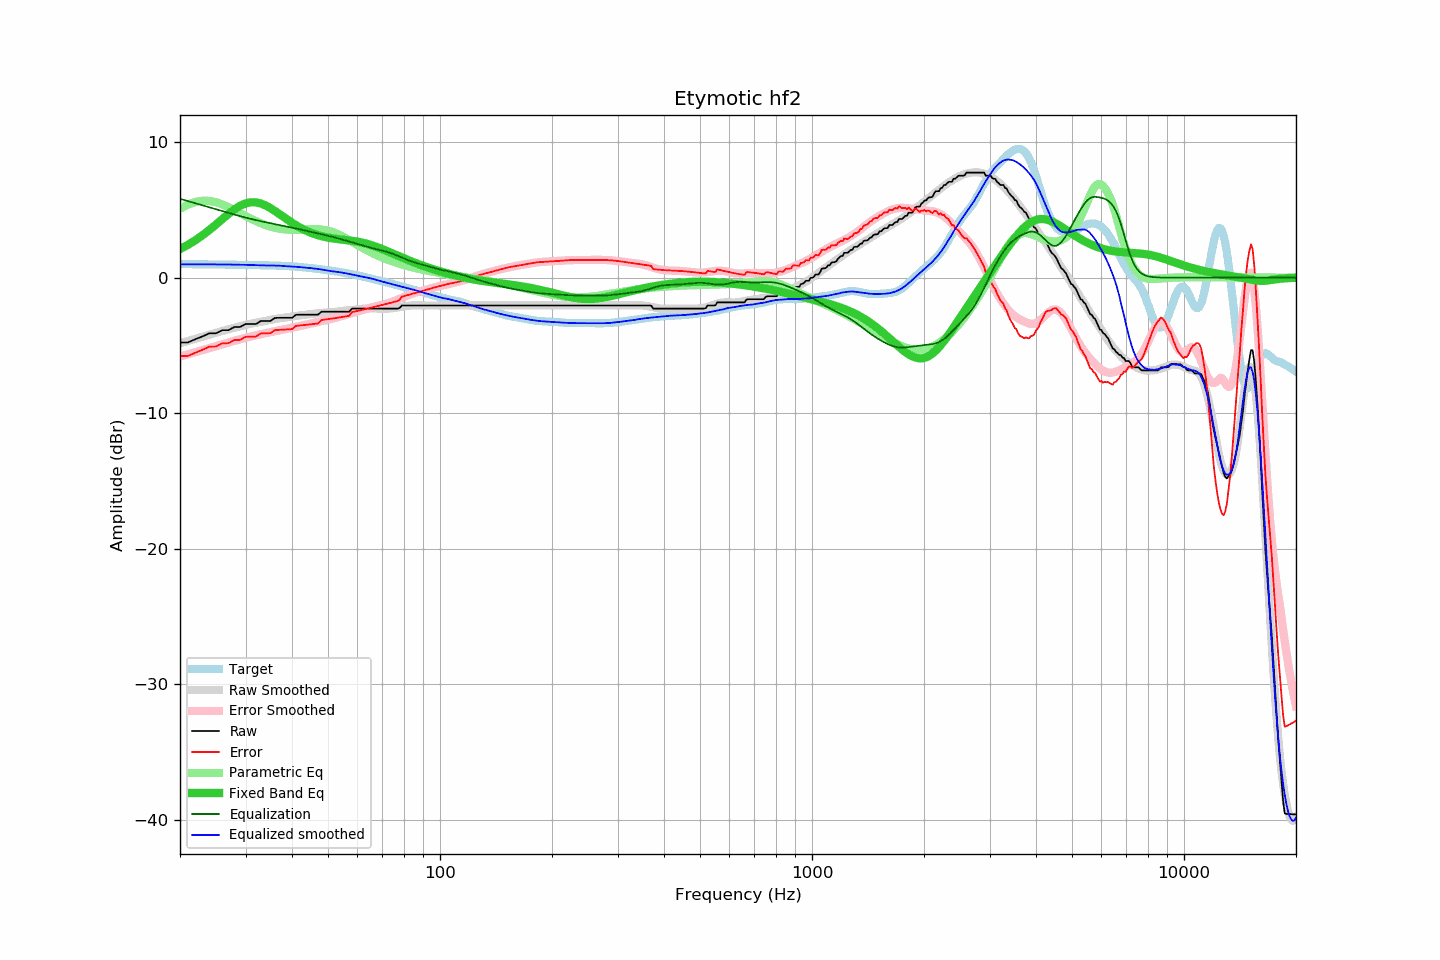

Source data for this figure (header and first rows):
frequency, raw, error, smoothed, error_smoothed, equalization, parametric_eq, equalized_raw, equalized_smoothed, target
20, -4.78, -5.78, -4.84, -5.82, 5.82, 2.11, 1.04, 0.98, 1.01
21, -4.78, -5.78, -4.67, -5.65, 5.65, 2.42, 0.87, 0.98, 1.00
22, -4.54, -5.53, -4.50, -5.49, 5.49, 2.77, 0.95, 0.99, 0.99
23, -4.33, -5.32, -4.35, -5.33, 5.33, 3.14, 1.01, 0.98, 0.99
24, -4.10, -5.08, -4.20, -5.19, 5.19, 3.53, 1.09, 0.98, 0.98
25, -4.10, -5.07, -4.06, -5.04, 5.04, 3.93, 0.95, 0.98, 0.98
26, -3.87, -4.84, -3.93, -4.91, 4.91, 4.33, 1.04, 0.98, 0.97
27, -3.87, -4.83, -3.81, -4.78, 4.78, 4.70, 0.91, 0.97, 0.96
28, -3.64, -4.59, -3.69, -4.66, 4.66, 5.03, 1.02, 0.97, 0.96
29, -3.64, -4.59, -3.58, -4.54, 4.54, 5.30, 0.90, 0.96, 0.95
30, -3.42, -4.36, -3.48, -4.43, 4.43, 5.48, 1.02, 0.95, 0.94
31, -3.42, -4.35, -3.40, -4.34, 4.34, 5.57, 0.92, 0.94, 0.94
32, -3.42, -4.35, -3.33, -4.25, 4.25, 5.56, 0.83, 0.92, 0.93
33, -3.19, -4.11, -3.26, -4.17, 4.17, 5.47, 0.98, 0.91, 0.92
34, -3.19, -4.10, -3.19, -4.09, 4.09, 5.33, 0.90, 0.90, 0.91
35, -3.19, -4.09, -3.11, -4.02, 4.02, 5.14, 0.83, 0.90, 0.91
36, -2.97, -3.86, -3.05, -3.95, 3.95, 4.92, 0.98, 0.90, 0.90
37, -2.96, -3.84, -2.99, -3.88, 3.88, 4.69, 0.92, 0.89, 0.88
38, -2.96, -3.83, -2.95, -3.81, 3.81, 4.47, 0.86, 0.86, 0.87
39, -2.96, -3.81, -2.91, -3.75, 3.75, 4.26, 0.79, 0.84, 0.85
40, -2.96, -3.79, -2.87, -3.69, 3.69, 4.05, 0.73, 0.82, 0.84
41, -2.74, -3.55, -2.82, -3.63, 3.63, 3.87, 0.89, 0.80, 0.82
42, -2.73, -3.52, -2.78, -3.57, 3.57, 3.70, 0.84, 0.78, 0.79
43, -2.73, -3.49, -2.75, -3.50, 3.50, 3.56, 0.78, 0.75, 0.77
44, -2.73, -3.47, -2.71, -3.44, 3.44, 3.43, 0.72, 0.73, 0.74
45, -2.73, -3.44, -2.68, -3.38, 3.38, 3.31, 0.66, 0.71, 0.71
46, -2.73, -3.41, -2.65, -3.33, 3.33, 3.22, 0.60, 0.67, 0.68
47, -2.73, -3.38, -2.62, -3.27, 3.27, 3.13, 0.54, 0.65, 0.65
48, -2.51, -3.12, -2.60, -3.21, 3.21, 3.06, 0.70, 0.61, 0.62
49, -2.51, -3.09, -2.58, -3.15, 3.15, 3.01, 0.64, 0.57, 0.58
50, -2.51, -3.06, -2.57, -3.09, 3.09, 2.96, 0.59, 0.53, 0.55
51, -2.51, -3.02, -2.55, -3.04, 3.04, 2.91, 0.53, 0.49, 0.52
52, -2.51, -2.99, -2.52, -2.98, 2.98, 2.88, 0.47, 0.46, 0.48
53, -2.51, -2.96, -2.49, -2.92, 2.92, 2.85, 0.41, 0.42, 0.45
54, -2.51, -2.92, -2.46, -2.86, 2.86, 2.82, 0.35, 0.39, 0.41
55, -2.51, -2.88, -2.44, -2.79, 2.79, 2.80, 0.29, 0.36, 0.38
56, -2.51, -2.85, -2.41, -2.73, 2.73, 2.77, 0.22, 0.32, 0.34
57, -2.51, -2.81, -2.39, -2.67, 2.67, 2.75, 0.16, 0.28, 0.30
58, -2.28, -2.54, -2.38, -2.61, 2.61, 2.72, 0.33, 0.23, 0.26
59, -2.28, -2.50, -2.36, -2.55, 2.55, 2.69, 0.27, 0.19, 0.22
60, -2.28, -2.45, -2.33, -2.49, 2.49, 2.66, 0.21, 0.15, 0.17
61, -2.28, -2.41, -2.31, -2.43, 2.43, 2.62, 0.15, 0.12, 0.13
62, -2.28, -2.36, -2.29, -2.37, 2.37, 2.58, 0.09, 0.08, 0.08
63, -2.28, -2.32, -2.28, -2.31, 2.31, 2.53, 0.04, 0.04, 0.04
64, -2.28, -2.27, -2.27, -2.26, 2.26, 2.48, -0.01, -0.00, -0.01
65, -2.28, -2.23, -2.26, -2.22, 2.22, 2.43, -0.06, -0.04, -0.05
66, -2.28, -2.18, -2.26, -2.17, 2.17, 2.37, -0.11, -0.09, -0.10
67, -2.28, -2.14, -2.27, -2.13, 2.13, 2.31, -0.15, -0.14, -0.14
68, -2.28, -2.09, -2.28, -2.09, 2.09, 2.24, -0.19, -0.19, -0.18
69, -2.28, -2.05, -2.29, -2.05, 2.05, 2.17, -0.23, -0.24, -0.23
70, -2.28, -2.01, -2.30, -2.01, 2.01, 2.11, -0.27, -0.29, -0.27
71, -2.28, -1.97, -2.29, -1.96, 1.96, 2.04, -0.31, -0.33, -0.31
72, -2.28, -1.92, -2.29, -1.91, 1.91, 1.97, -0.36, -0.37, -0.35
73, -2.28, -1.88, -2.27, -1.86, 1.86, 1.90, -0.42, -0.41, -0.40
74, -2.28, -1.84, -2.26, -1.80, 1.80, 1.83, -0.48, -0.46, -0.44
75, -2.28, -1.80, -2.24, -1.74, 1.74, 1.76, -0.54, -0.50, -0.48
76, -2.28, -1.75, -2.22, -1.68, 1.68, 1.69, -0.60, -0.54, -0.52
77, -2.28, -1.71, -2.19, -1.61, 1.61, 1.62, -0.67, -0.58, -0.57
78, -2.21, -1.60, -2.17, -1.55, 1.55, 1.55, -0.66, -0.62, -0.61
79, -2.05, -1.40, -2.14, -1.48, 1.48, 1.49, -0.57, -0.66, -0.65
... 553 more rows
